Run: headless pygame with SDL's dummy video driver; simulated clock (each Clock.tick advances the game by its frame time, no real sleeping); random seed 0; keys injected as events and as key.get_pressed() state; mouse plan: one left click at the window centre at the start of phase 2, then a move to the lower-right quarter at the start of phase 3.
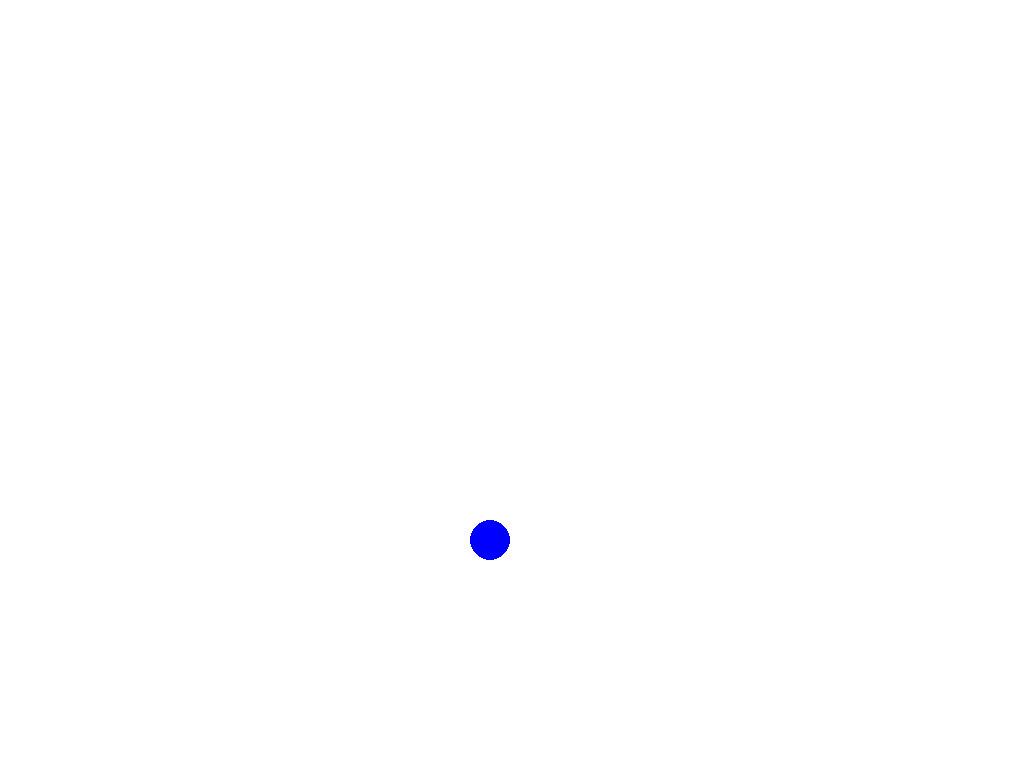
Frame 1 of 4 · flips 1–60 · no input
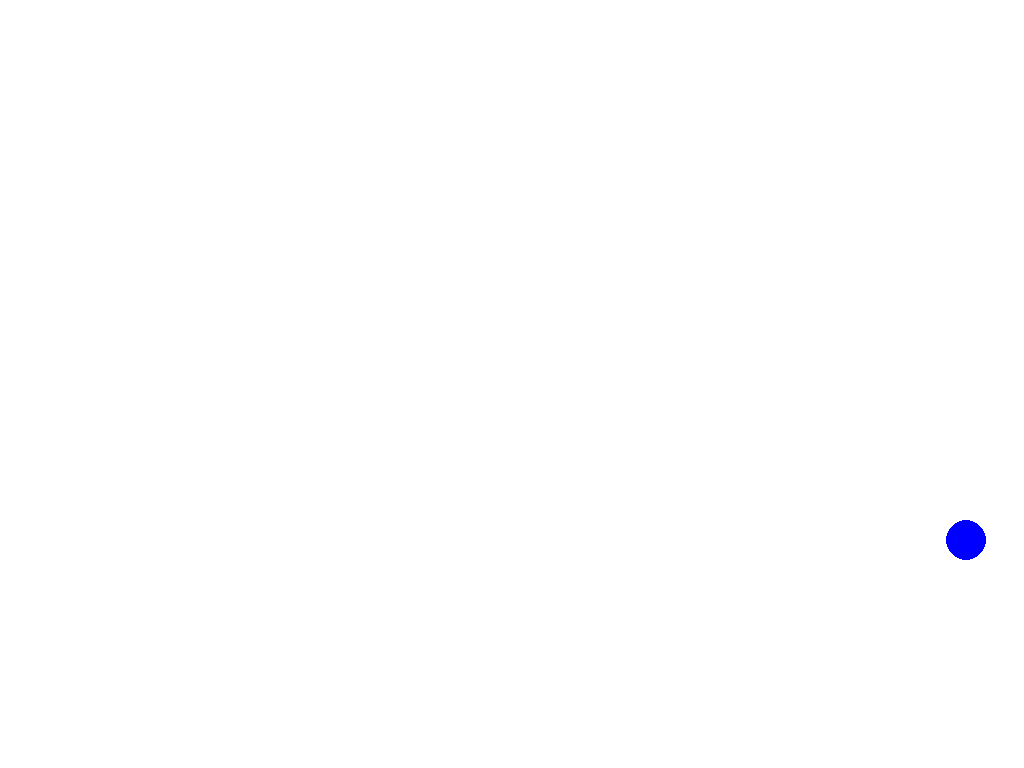
Frame 2 of 4 · flips 61–180 · clicked the window centre · tapped SPACE, RETURN · held RIGHT (→), D
Frame 3 of 4 · flips 181–300 · moved the mouse to the lower-right quarter · held DOWN (↓), S · screen unchanged from frame 2, image omitted
Frame 4 of 4 · flips 301–420 · held LEFT (←), A, UP (↑), W · screen unchanged from frame 3, image omitted

The pygame program that drew these frames:

import pygame
import sys
import math

pygame.init()

# Настройки окна
WIDTH, HEIGHT = 1920, 1080
screen = pygame.display.set_mode((WIDTH, HEIGHT), pygame.FULLSCREEN)
pygame.display.set_caption("катсцена 1")
clock = pygame.time.Clock()

# Цвета
WHITE = (255, 255, 255)
BLACK = (0, 0, 0)
DIALOG_BG_COLOR = (255, 255, 224)

# Шрифты
font = pygame.font.SysFont(None, 24)

def draw_character(pos):
    # Рисуем круг персонажа
    pygame.draw.circle(screen, BLACK, (int(pos[0]), int(pos[1])), 20)

def draw_dialogue(text, pos, max_width=300):
    # Используем те же цвета, что и в draw_dialogue_box2
    bg_color = WHITE
    border_color = BLACK
    text_color = BLACK

    # Разбиваем текст на строки по ширине max_width
    words = text.split()
    lines = []
    current_line = ''
    
    for word in words:
        test_line = current_line + (' ' if current_line else '') + word
        test_surface = font.render(test_line, True, text_color)
        if test_surface.get_width() <= max_width:
            current_line = test_line
        else:
            if current_line:
                lines.append(current_line)
            current_line = word
    if current_line:
        lines.append(current_line)
    
    # Высота каждой строки
    line_height = font.get_height()
    
    # Общая высота блока с отступами
    rect_height = line_height * len(lines) + 20  # padding: по 10 сверху и снизу
    
    # Ширина блока — максимум из ширин строк или max_width + padding
    rect_width = max([font.render(line, True, text_color).get_width() for line in lines]) + 20
    
    rect_x= pos[0] - rect_width//2
    rect_y= pos[1] -20 - rect_height -10
    
    dialog_rect=pygame.Rect(rect_x , rect_y , rect_width , rect_height )
    
    # Рисуем фон и рамку с теми же цветами
    pygame.draw.rect(screen, bg_color , dialog_rect)
    pygame.draw.rect(screen, border_color , dialog_rect ,2)
    
    # Рисуем каждую строку внутри блока
    y_offset= rect_y +10  # отступ сверху
    for line in lines:
        text_surface= font.render(line , True , text_color)
        screen.blit(text_surface , (rect_x +10 , y_offset))
        y_offset += line_height
def cut1():
    # Положение портала слева у края экрана
    portal_x = 50
    portal_y = HEIGHT // 2

    # Конечная точка — центр экрана
    target_x = WIDTH // 2
    target_y = HEIGHT // 2

    # Параметры движения по дуге
    flight_time = 1200  # время полета в миллисекундах
    start_time = None

    # Начальная позиция персонажа — у портала
    start_pos = [portal_x + 20, portal_y]

    # Текущая позиция персонажа
    character_pos = start_pos.copy()

    # Флаг запуска анимации полета (автоматический запуск)
    has_flew = False

    # Список диалогов
    dialogues_list1 = ["Мда, мягкая посадочка", "А, собственно, где я? ", "Это явно не похоже на место, куда отправляются умершие, чтобы наконец отдохнуть.", "Неужели мы с моим товарищем сделали что-то не так и я все еще не могу упокоиться?!", "Так, ладно... Наверно, сперва стоит осмотреться и найти безопасное место, а там и разберемся, что же случилось."]
    dialogue_index = -1  # Изначально ничего не выбрано

    dialogue_text = ''
    show_dialogue = False
    dialogue_display_time = 2000  # миллисекунды
    dialogue_start_time = None

    # Множество уже показанных фраз для ограничения одного показа каждой.
    shown_dialogues=set()

    # Флаг приземления и остановки анимации
    landed_and_stopped=False
    running=True
    dialogue_finished = False  # добавляем флаг завершения диалога

    while running:
        dt=clock.tick(60)

        for event in pygame.event.get():
            if event.type==pygame.QUIT:
                running=False
            
            elif event.type==pygame.MOUSEBUTTONDOWN:
                # При переключаемся на следующую фразу в списке.
                dialogue_index +=1
                
                if dialogue_index >= len(dialogues_list1):
                    dialogue_index=0
                
                current_phrase= dialogues_list1[dialogue_index]
                
                # Показываем только если эта фраза еще не показывалась.
                if current_phrase not in shown_dialogues:
                    dialogue_text= current_phrase
                    show_dialogue=True
                    dialogue_start_time=pygame.time.get_ticks()
                    shown_dialogues.add(current_phrase)
                else:
                    # Если фраза уже показывалась — не показываем диалог.
                    show_dialogue=False
                
                # Запускаем анимацию полета при первом клике или при необходимости.
                if not has_flew:
                    start_time=pygame.time.get_ticks()
                    has_flew=True

                    arc_height=150  # высота дуги

                    start_point= start_pos.copy()
                    end_point= [target_x , target_y]

        # Автоматический запуск полета при старте программы.
        if not has_flew:
            start_time=pygame.time.get_ticks()
            has_flew=True

            arc_height=150  # высота дуги

            start_point= start_pos.copy()
            end_point= [target_x , target_y]

        screen.fill(WHITE)

        # Рисуем портал слева у края экрана
        pygame.draw.circle(screen,(100,100,255),(portal_x , portal_y),30)

        # Анимация полета — только если еще не приземлились.
        if has_flew and not landed_and_stopped:
            current_time=pygame.time.get_ticks()
            elapsed= current_time - start_time

            t= min(elapsed / flight_time ,1) # прогресс от 0 до 1

            x= start_point[0] + (end_point[0] - start_point[0]) * t
            y_base= start_point[1] + (end_point[1] - start_point[1]) * t
            y_offset= arc_height * math.sin(math.pi * t)
            y= y_base - y_offset

            character_pos=[x,y]

            if t>=1:
                character_pos=[end_point[0], end_point[1]]
                landed_and_stopped=True

        else:
            if landed_and_stopped:
                character_pos=[end_point[0], end_point[1]]

        draw_character(character_pos)

        if show_dialogue:
            draw_dialogue(dialogue_text , character_pos )

        # Проверяем завершение диалога
        if show_dialogue:
            current_time = pygame.time.get_ticks()
            if current_time - dialogue_start_time > dialogue_display_time:
                show_dialogue=False
        else:
            # Если диалог не показывается и все фразы показаны (или по вашему условию),
            # можно завершить функцию.
            if len(shown_dialogues) >= len(dialogues_list1):
                dialogue_finished = True

        # Если диалог завершен — выходим из цикла и функции
        if dialogue_finished:
            break

        pygame.display.flip()

def draw_dialogue_box2(text, speaker_position, speaker_side):
    padding = 10
    font = pygame.font.SysFont(None, 24)
    text_surface = font.render(text, True, BLACK)
    text_width = text_surface.get_width()
    text_height = text_surface.get_height()

    box_width = text_width + 2 * padding
    box_height = text_height + 2 * padding

    if speaker_side == 'left':
        box_x = speaker_position[0] + 50
        box_y = speaker_position[1] - box_height - 20
    else:
        box_x = speaker_position[0] - box_width - 50
        box_y = speaker_position[1] - box_height - 20

    # Ограничение по границам экрана
    if box_x < 0:
        box_x=0
    if box_x + box_width > WIDTH:
        box_x=WIDTH - box_width
    if box_y <0:
        box_y=0

    # Рисуем окно и текст
    pygame.draw.rect(screen, WHITE, (box_x, box_y, box_width, box_height))
    pygame.draw.rect(screen, BLACK, (box_x, box_y, box_width, box_height),1)
    screen.blit(text_surface,(box_x + padding ,box_y + padding))

def cut2():
    # Позиции персонажей
    character1_x=50
    character1_y=HEIGHT//2+100

    character2_x=WIDTH-150
    character2_y=HEIGHT//2+100

    # Положение обрыва (в центре)
    cliff_x=WIDTH//2
    cliff_y=HEIGHT//2+50

    # Диалоги: список кортежей (имя_говорящего, текст)
    dialogues=[
        ('Персонаж1', "И куда теперь?!"),
        ('Персонаж2', "Не тормози, прыгай!"),
        ('Персонаж1', "Ты с ума сошел? Я не допрыгну!"),
        ('Персонаж2', "Вниз прыгай, я его задержу"),
        ('Персонаж1', "Выбор у меня невелик...")
    ]

    current_dialogue_idx=0

    scene_stage='approach'   # стадии: approach -> dialogue -> jump -> завершение
    show_dialogue=False

    jump_initiated=False
    jump_start_time=None
    jump_duration=1000

    moving_to_quarter=True

    character1_pos=[character1_x , character1_y]

    running=True

    while running:
        dt=clock.tick(60)

        for event in pygame.event.get():
            if event.type==pygame.QUIT:
                running=False

            elif event.type==pygame.MOUSEBUTTONDOWN:
                if scene_stage=='approach':
                    scene_stage='dialogue'
                    show_dialogue=True
                elif scene_stage=='dialogue':
                    current_dialogue_idx+=1
                    if current_dialogue_idx>=len(dialogues):
                        # Все диалоги показаны — начинаем прыжок
                        scene_stage='jump'
                        jump_start_time=pygame.time.get_ticks()
                        jump_start_pos=list(character1_pos)
                        jump_initiated=False

        screen.fill(WHITE)

        # Рисуем обрыв
        pygame.draw.rect(screen,(139,69,19),(cliff_x -50 , cliff_y ,100 ,20))

        # Всегда рисуем персонажа1
        draw_character(character1_pos)

        # Всегда рисуем персонажа2
        draw_character([character2_x , character2_y])

        if scene_stage=='approach':
            if moving_to_quarter:
                target_x= WIDTH*0.25
                if character1_pos[0]<target_x:
                    character1_pos[0]+=6
                else:
                    moving_to_quarter=False

        elif scene_stage=='dialogue':
            speaker_name,text= dialogues[current_dialogue_idx]
            if speaker_name=='Персонаж1':
                speaker_side='left'
                speaker_pos=[character1_pos[0], character1_pos[1]]
            else:
                speaker_side='right'
                speaker_pos=[character2_x , character2_y]
            draw_dialogue_box2(text,speaker_pos,speaker_side)

        elif scene_stage == 'jump':
            if not jump_initiated:
                jump_initiated = True
                jump_start_time = pygame.time.get_ticks()
                jump_phase = 'up'
                fall_speed = 0

            elapsed = pygame.time.get_ticks() - jump_start_time
            t = min(elapsed / jump_duration, 1)

            # Путь по дуге прыжка
            x = jump_start_pos[0] + (cliff_x - jump_start_pos[0]) * t
            y_base = jump_start_pos[1] + (cliff_y - jump_start_pos[1]) * t
            arc_height = 150
            y_offset = arc_height * math.sin(math.pi * t)
            y = y_base - y_offset

            if t >= 1 and jump_phase == 'up':
                # Завершили прыжок по дуге — начинаем падение
                jump_phase = 'fall'
                fall_speed = 0  # сбрасываем скорость для падения

            if jump_phase == 'fall':
                fall_speed += 10  # гравитация
                y += fall_speed

                if y >= HEIGHT:
                    return  # персонаж упал за границы экрана

            character1_pos = [x, y]
            draw_character(character1_pos)

        pygame.display.flip()

def cut1_5():
    # Начальные параметры
    start_pos = [70, HEIGHT // 2]

    #---------------СЮДА НАДО ДОБАВИТЬ ФРАЗЫ БУДЕТ

    # Текущая позиция персонажа
    character_pos = start_pos.copy()  # старт слева у края
    target_x = WIDTH // 2  # середина экрана
    speed = 7

    state = "running"  # состояния: running, waiting_for_jump, jumping, jumping_sequence, on_platform, fleeing
    wait_start_time = None

    jump_count = 0
    max_jumps = 3

    jump_start_time = None
    jump_duration = 600  # длительность прыжка в мс
    jump_start_pos = None
    jump_end_pos = None

    on_platform_time_start = None
    platform_wait_time = 2000  # задержка на платформе в миллисекундах

    fleeing_speed_multiplier=2

    running=True

    while running:
        dt=clock.tick(60)

        for event in pygame.event.get():
            if event.type==pygame.QUIT:
                running=False

        current_time=pygame.time.get_ticks()

        # Логика по состояниям
        if state=="running":
            if character_pos[0]<target_x:
                character_pos[0]+=speed
            else:
                state="waiting_for_jump"
                wait_start_time=current_time

        elif state=="waiting_for_jump":
            if current_time - wait_start_time >=1000:
                # начинаем прыжок вверх
                state="jumping"
                jump_start_time=current_time
                jump_start_pos=character_pos.copy()
                jump_end_pos=[character_pos[0], character_pos[1]-150]

        elif state=="jumping":
            elapsed = current_time - jump_start_time
            t = min(elapsed / jump_duration, 1)
            x = jump_start_pos[0] + (jump_end_pos[0] - jump_start_pos[0]) * t
            
            y_base = jump_start_pos[1]
            arc_height = 150
            y_offset = arc_height * math.sin(math.pi * t)
            y = y_base - y_offset

            character_pos[0] = x
            character_pos[1] = y

            if t >= 1:
                # Завершение прыжка
                jump_count += 1
                if jump_count < max_jumps:
                    state="waiting_for_next_jump"
                    wait_start_time=current_time
                else:
                    # Возвращаемся на землю или фиксируем позицию на вершине
                    #character_pos[1]=HEIGHT-50  # на земле
                    state="on_platform"
                    on_platform_time_start=current_time

        elif state=="waiting_for_next_jump":
            if current_time - wait_start_time >=500:
                state="jumping"
                jump_start_time=current_time
                jump_start_pos=character_pos.copy()
                jump_end_pos=[character_pos[0], character_pos[1]-150]

        elif state=="on_platform":
            # персонаж стоит на вершине некоторое время (например, 2 секунды)
            if current_time - on_platform_time_start >= platform_wait_time:
                # после этого убегает за границы экрана справа
                state="flee"

        elif state=="flee":
            character_pos[0]+=speed*fleeing_speed_multiplier

        # Проверка выхода за границы экрана справа — завершение сцены или остановка.
        if character_pos[0]>WIDTH+50:
            running=False

        # Рисуем сцену
        screen.fill(WHITE)
        pygame.draw.circle(screen, (0, 0, 255), (int(character_pos[0]), int(character_pos[1])),20)

        pygame.display.flip()

if __name__ == "__main__":
    cut1_5()
